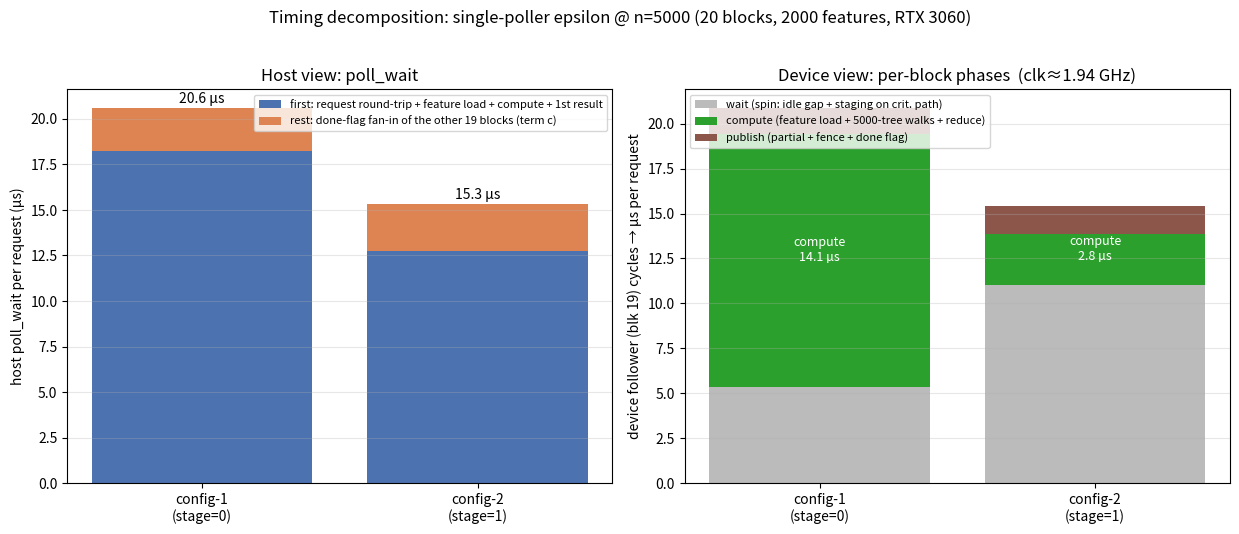

The matplotlib source for this figure: (Note: this script raises an exception after producing the figure.)
#!/usr/bin/env python3
"""Timing decomposition for single-poller epsilon @ n=5000 (20 blocks, 2000
features). Measured with the QLEAF_PROF_PERSIST build (build-prof-bt256),
--iters 60000. Device cycles -> us via clock cross-calibrated from
device-total-cycles / host-request-period (~1.94 GHz, consistent across both
configs)."""
import matplotlib

matplotlib.use("Agg")
import matplotlib.pyplot as plt

GHZ = 1.94  # cross-calibrated SM clock under load


def us(cyc):
    return cyc / (GHZ * 1e3)


# measured (ns for host; cycles for device leader=blk0 / follower=blk19)
data = {
    "config-1\n(stage=0)": dict(
        host=dict(first=18217, rest=2367, poll=20584),
        leader=dict(wait=7825, compute=28706, publish=3963),
        follower=dict(wait=10345, compute=27298, publish=2837)),
    "config-2\n(stage=1)": dict(
        host=dict(first=12745, rest=2575, poll=15321),
        leader=dict(wait=21506, compute=5859, publish=2583),
        follower=dict(wait=21405, compute=5489, publish=3046)),
}

fig, (axh, axd) = plt.subplots(1, 2, figsize=(12.5, 5.4))

# ---- Panel A: host poll_wait = first + rest ----
labels = list(data)
first = [data[k]["host"]["first"] / 1e3 for k in labels]
rest = [data[k]["host"]["rest"] / 1e3 for k in labels]
axh.bar(labels, first, color="#4c72b0",
        label="first: request round-trip + feature load + compute + 1st result")
axh.bar(labels, rest, bottom=first, color="#dd8452",
        label="rest: done-flag fan-in of the other 19 blocks (term c)")
for i, (f, r) in enumerate(zip(first, rest)):
    axh.text(i, f + r + 0.3, f"{f + r:.1f} µs", ha="center", fontsize=10)
axh.set_ylabel("host poll_wait per request (µs)")
axh.set_title("Host view: poll_wait")
axh.legend(fontsize=8, loc="upper right")
axh.grid(True, axis="y", alpha=0.3)

# ---- Panel B: device follower per-request phases ----
phases = ["wait (spin: idle gap + staging on crit. path)",
          "compute (feature load + 5000-tree walks + reduce)",
          "publish (partial + fence + done flag)"]
colors = ["#bbbbbb", "#2ca02c", "#8c564b"]
keys = ["wait", "compute", "publish"]
bottom = [0.0, 0.0]
for ph, c, k in zip(phases, colors, keys):
    vals = [us(data[lbl]["follower"][k]) for lbl in labels]
    axd.bar(labels, vals, bottom=bottom, color=c, label=ph)
    bottom = [b + v for b, v in zip(bottom, vals)]
# annotate compute specifically (the staging win)
for i, lbl in enumerate(labels):
    cv = us(data[lbl]["follower"]["compute"])
    axd.text(i, us(data[lbl]["follower"]["wait"]) + cv / 2,
             f"compute\n{cv:.1f} µs", ha="center", fontsize=9, color="white")
axd.set_ylabel("device follower (blk 19) cycles → µs per request")
axd.set_title(f"Device view: per-block phases  (clk≈{GHZ} GHz)")
axd.legend(fontsize=8, loc="upper left")
axd.grid(True, axis="y", alpha=0.3)

fig.suptitle("Timing decomposition: single-poller epsilon @ n=5000 "
             "(20 blocks, 2000 features, RTX 3060)", fontsize=12)
fig.tight_layout(rect=[0, 0, 1, 0.96])
png = "bench/results/sweep/sp_decomp_epsilon_n5000.png"
fig.savefig(png, dpi=130)
print("wrote", png)

# ---- console table ----
print(f"\n{'':14} {'host first':>10} {'host rest':>10} {'host poll':>10}"
      f" | {'dev wait':>9} {'dev comp':>9} {'dev pub':>8}  (follower, µs)")
for lbl in labels:
    h, fo = data[lbl]["host"], data[lbl]["follower"]
    print(f"{lbl.strip().replace(chr(10),' '):14} {h['first']/1e3:>10.2f} "
          f"{h['rest']/1e3:>10.2f} {h['poll']/1e3:>10.2f} | "
          f"{us(fo['wait']):>9.2f} {us(fo['compute']):>9.2f} {us(fo['publish']):>8.2f}")
